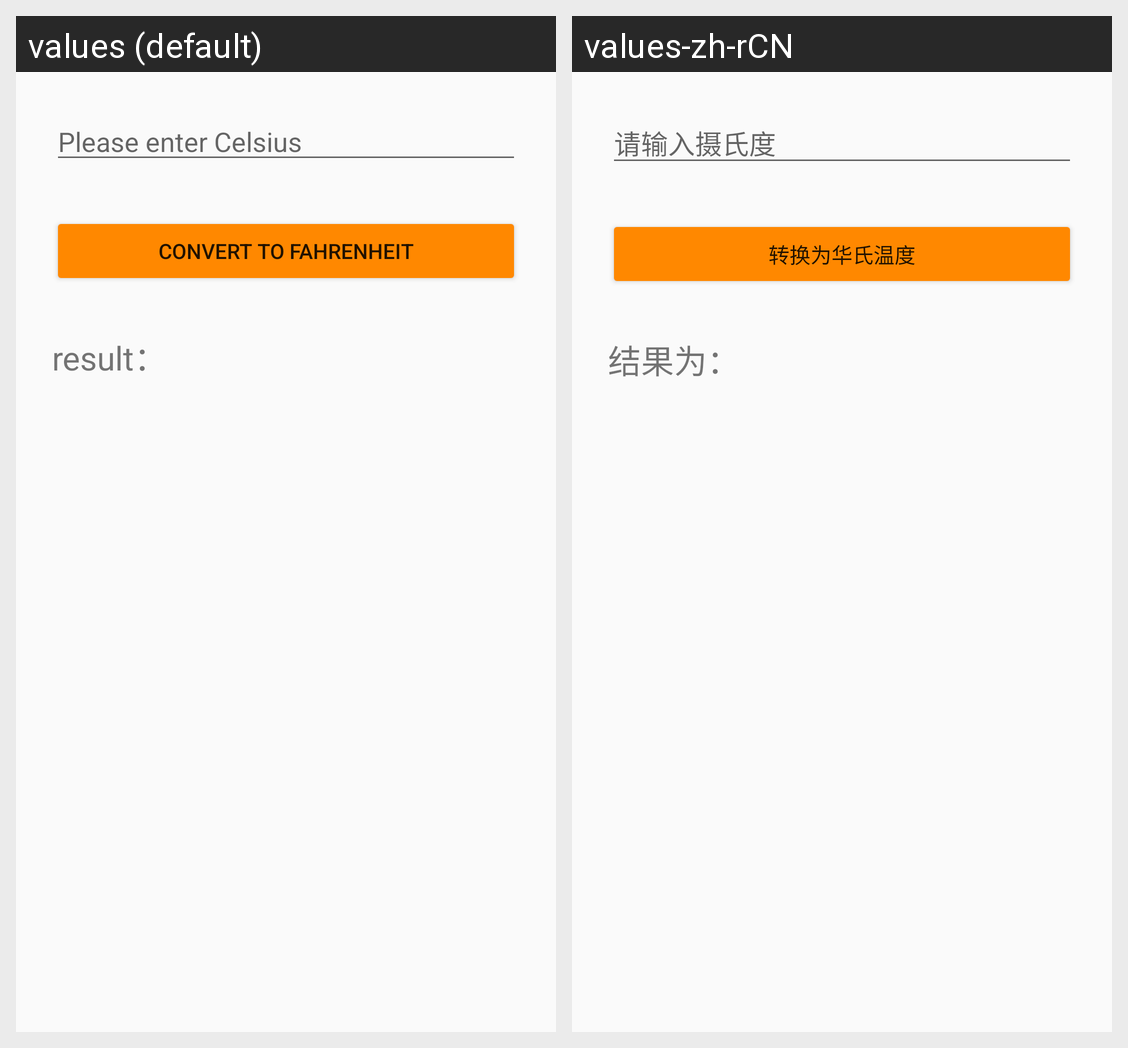

The same Android screen rendered under two of its app's locales, left to right. List the strings drawn on it with the default value and each locale's translation.
Android screen res/layout/activity_wendu.xml rendered under 2 locales, left to right: values (default), values-zh-rCN. Device: Nexus 5 (rendered at 1080×1920; each locale shown at half size, 540×960, under a caption strip naming it); theme AppTheme.
Strings drawn on this screen, with the default value and each locale's value (text and hints the layout hard-codes, and strings that could not be matched under every locale, appear in the picture but are not listed):

tip
  values: Please enter Celsius
  values-zh-rCN: 请输入摄氏度

con
  values: Convert to Fahrenheit
  values-zh-rCN: 转换为华氏温度

res
  values: result：
  values-zh-rCN: 结果为：
